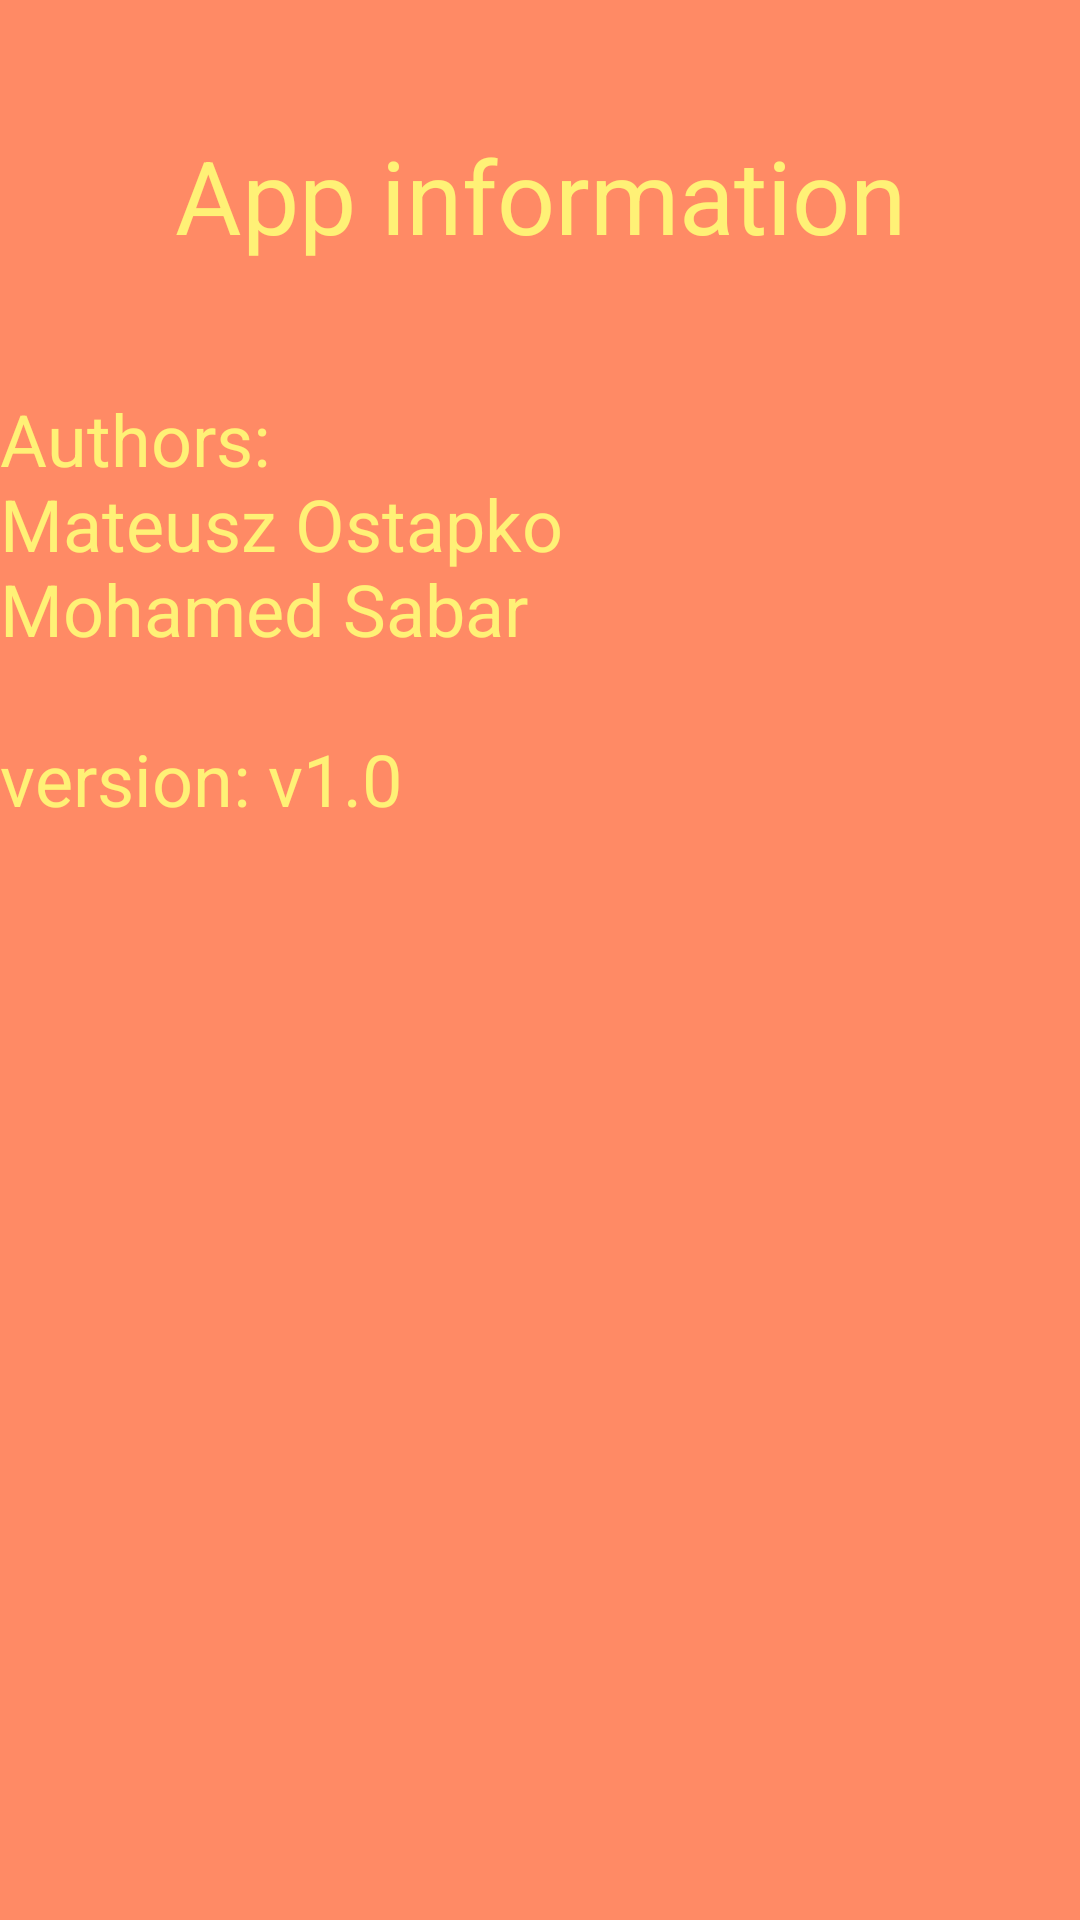

Write the Android layout XML for this screen, with the resource values it uses.
<!-- AndroidManifest.xml: application theme Theme.TrackYourTasks -->
<!-- res/layout/activity_info.xml -->
<?xml version="1.0" encoding="utf-8"?>
<androidx.constraintlayout.widget.ConstraintLayout xmlns:android="http://schemas.android.com/apk/res/android"

    xmlns:tools="http://schemas.android.com/tools"
    android:layout_width="match_parent"
    android:layout_height="match_parent"
    android:background="#FF8A65"
    tools:context="eu.trackyourtasks.trackyourtasks.info">

    

    <LinearLayout
        android:layout_width="match_parent"
        android:layout_height="match_parent"
        android:orientation="vertical">

        <TextView
            android:id="@+id/textView5"
            android:layout_width="match_parent"
            android:layout_height="130dp"
            android:gravity="center"
            android:singleLine="false"
            android:text="@string/app_info"
            android:textColor="#FFF176"
            android:textSize="34sp" />

        <TextView
            android:id="@+id/textView6"
            android:layout_width="match_parent"
            android:layout_height="601dp"
            android:singleLine="false"
            android:text="@string/app_info_details"
            android:textColor="#FFF176"
            android:textSize="24sp" />
    </LinearLayout>
</androidx.constraintlayout.widget.ConstraintLayout>
<!-- resources referenced by this layout -->
<resources>
  <string name="app_info">App information</string>
  <string name="app_info_details">
          Authors:\nMateusz Ostapko\nMohamed Sabar\n\nversion: v1.0  </string>
  <style name="Theme.TrackYourTasks" parent="Theme.MaterialComponents.DayNight.DarkActionBar">
          
          <item name="colorPrimary">@color/purple_500</item>
          <item name="colorPrimaryVariant">@color/purple_700</item>
          <item name="colorOnPrimary">@color/white</item>
          
          <item name="colorSecondary">@color/teal_200</item>
          <item name="colorSecondaryVariant">@color/teal_700</item>
          <item name="colorOnSecondary">@color/black</item>
          
          <item name="android:statusBarColor" tools:targetApi="l">?attr/colorPrimaryVariant</item>
          
      </style>
  <!-- not gathered from this repository: default colours our renderer supplied (Android Studio template values) -->
  <color name="purple_500">#FF6200EE</color>
  <color name="purple_700">#FF3700B3</color>
  <color name="teal_200">#FF03DAC5</color>
  <color name="teal_700">#FF018786</color>
  <color name="black">#FF000000</color>
  <color name="white">#FFFFFFFF</color>
</resources>
